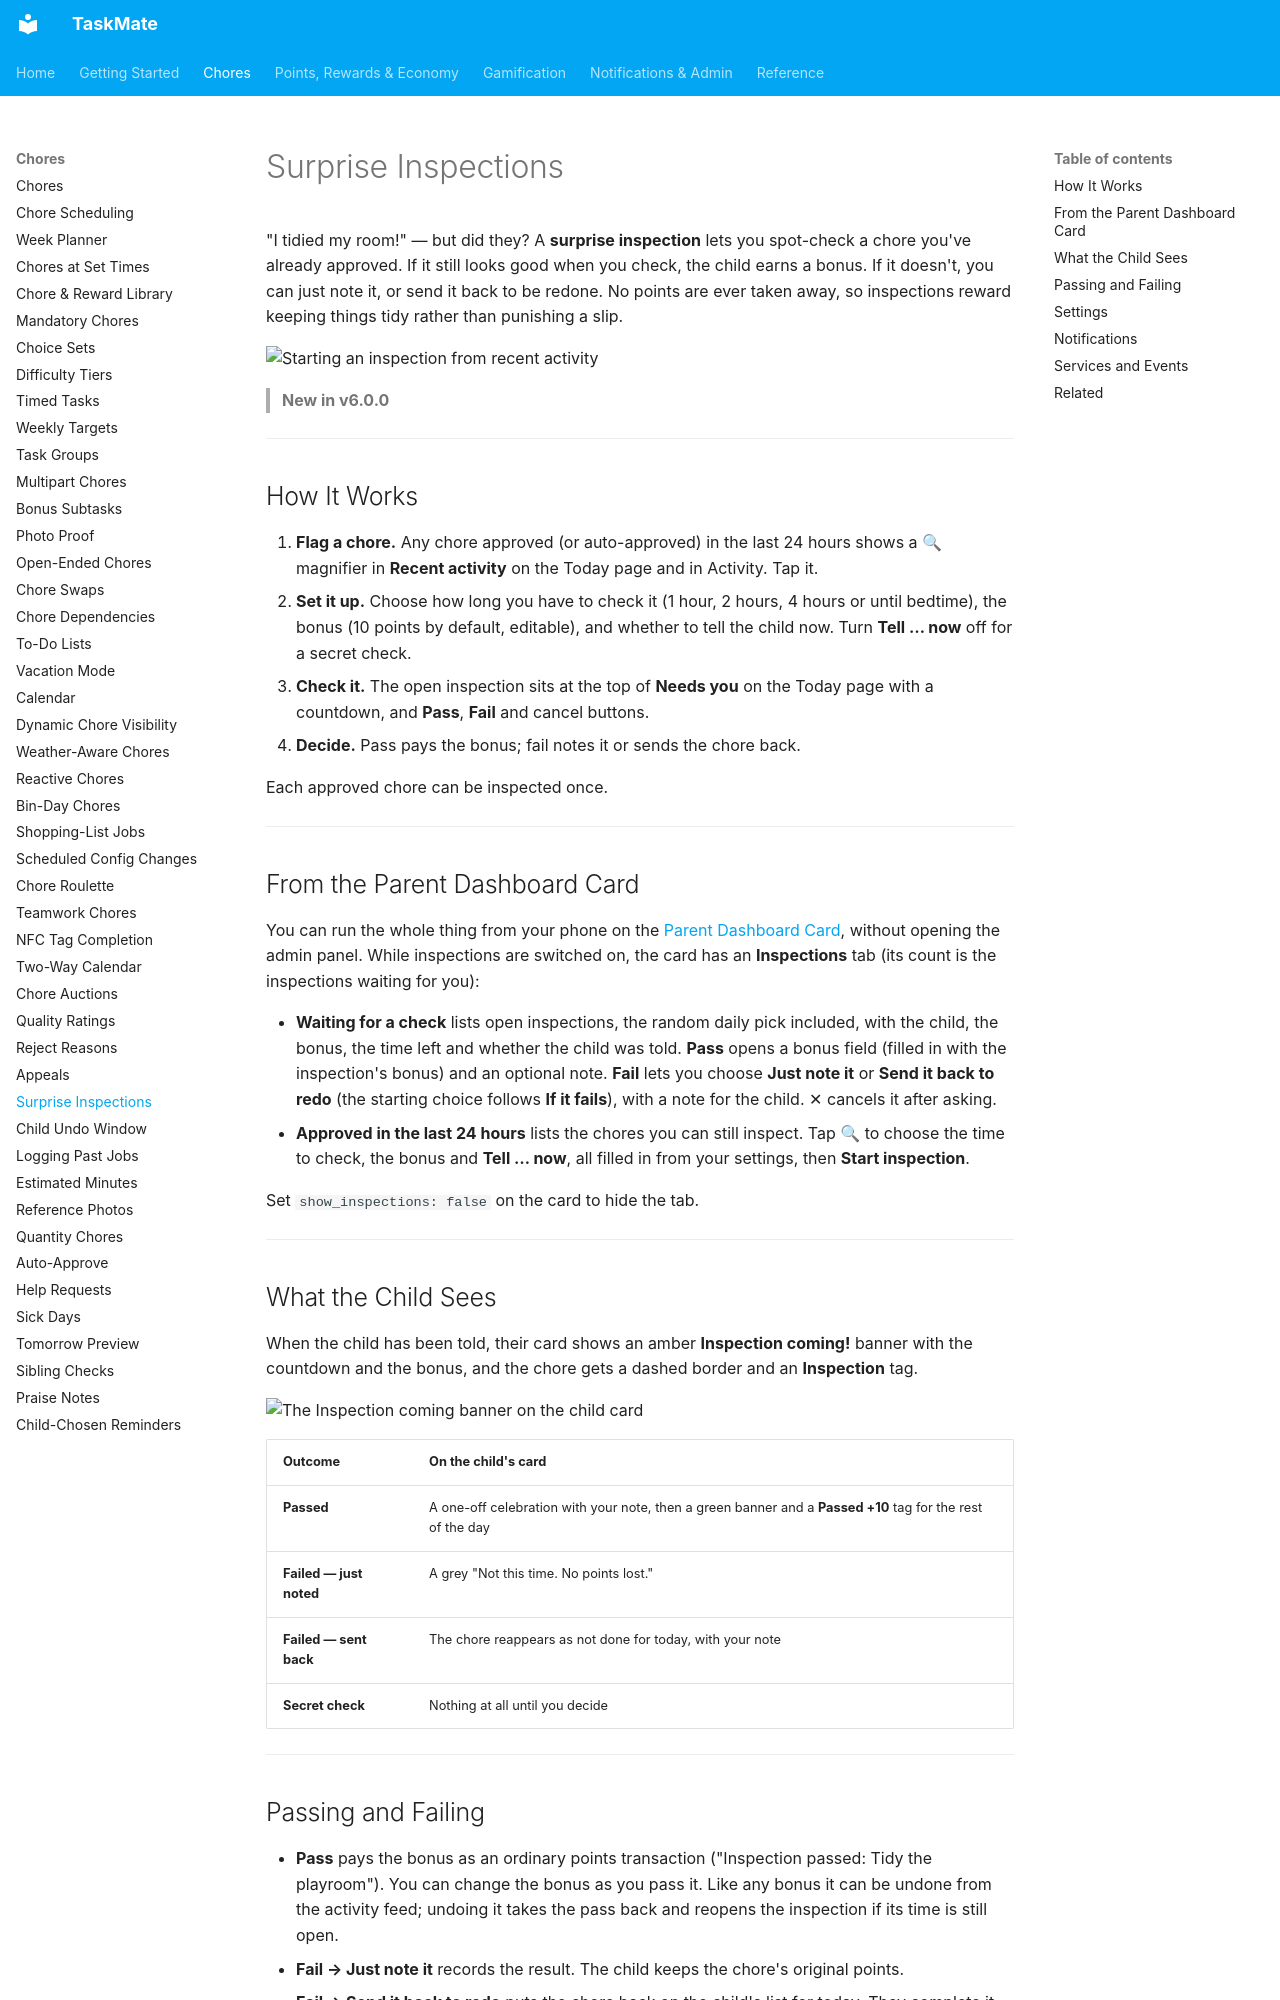

repository: tempus2016/taskmate · page: Surprise-Inspections/index.html · generator: mkdocs

# Surprise Inspections

"I tidied my room!" — but did they? A **surprise inspection** lets you spot-check a chore you've already approved. If it still looks good when you check, the child earns a bonus. If it doesn't, you can just note it, or send it back to be redone. No points are ever taken away, so inspections reward keeping things tidy rather than punishing a slip.

![Starting an inspection from recent activity](images/inspection-dialog.png)

> **New in v6.0.0**

---

## How It Works

1. **Flag a chore.** Any chore approved (or auto-approved) in the last 24 hours shows a 🔍 magnifier in **Recent activity** on the Today page and in Activity. Tap it.
2. **Set it up.** Choose how long you have to check it (1 hour, 2 hours, 4 hours or until bedtime), the bonus (10 points by default, editable), and whether to tell the child now. Turn **Tell … now** off for a secret check.
3. **Check it.** The open inspection sits at the top of **Needs you** on the Today page with a countdown, and **Pass**, **Fail** and cancel buttons.
4. **Decide.** Pass pays the bonus; fail notes it or sends the chore back.

Each approved chore can be inspected once.

---

## From the Parent Dashboard Card

You can run the whole thing from your phone on the [Parent Dashboard Card](Dashboard-Cards.md#parent-dashboard-card), without opening the admin panel. While inspections are switched on, the card has an **Inspections** tab (its count is the inspections waiting for you):

- **Waiting for a check** lists open inspections, the random daily pick included, with the child, the bonus, the time left and whether the child was told. **Pass** opens a bonus field (filled in with the inspection's bonus) and an optional note. **Fail** lets you choose **Just note it** or **Send it back to redo** (the starting choice follows **If it fails**), with a note for the child. ✕ cancels it after asking.
- **Approved in the last 24 hours** lists the chores you can still inspect. Tap 🔍 to choose the time to check, the bonus and **Tell … now**, all filled in from your settings, then **Start inspection**.

Set `show_inspections: false` on the card to hide the tab.

---

## What the Child Sees

When the child has been told, their card shows an amber **Inspection coming!** banner with the countdown and the bonus, and the chore gets a dashed border and an **Inspection** tag.

![The Inspection coming banner on the child card](images/inspection-child-card.png)

| Outcome | On the child's card |
|---------|---------------------|
| **Passed** | A one-off celebration with your note, then a green banner and a **Passed +10** tag for the rest of the day |
| **Failed — just noted** | A grey "Not this time. No points lost." |
| **Failed — sent back** | The chore reappears as not done for today, with your note |
| **Secret check** | Nothing at all until you decide |

---
